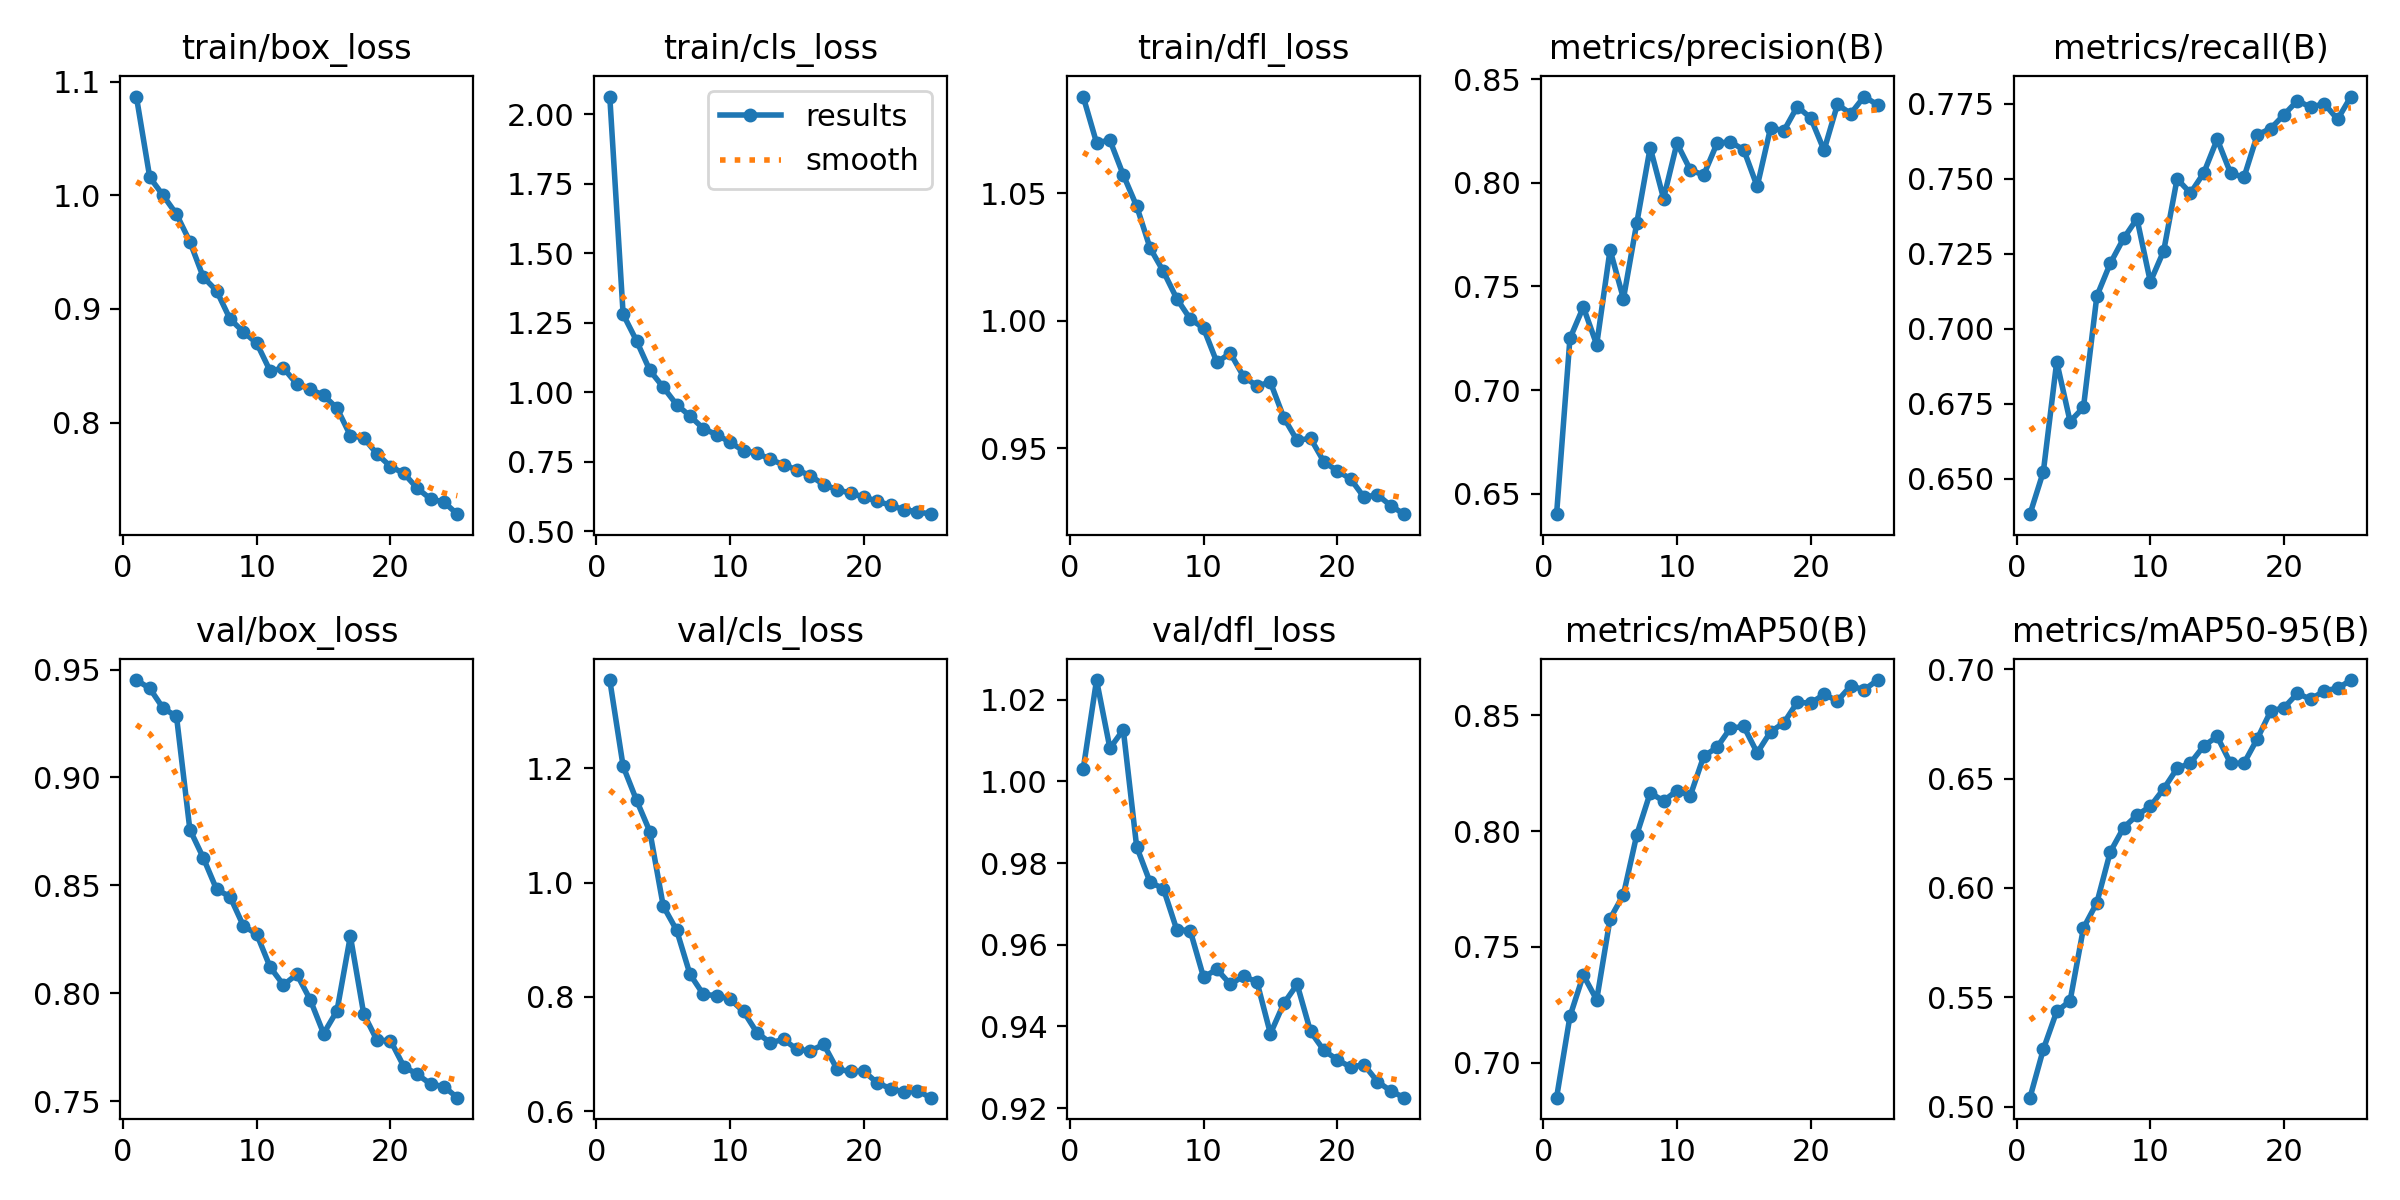

Source data for this figure (header and first rows):
epoch, time, train/box_loss, train/cls_loss, train/dfl_loss, metrics/precision(B), metrics/recall(B), metrics/mAP50(B), metrics/mAP50-95(B), val/box_loss, val/cls_loss, val/dfl_loss, lr/pg0, lr/pg1, lr/pg2
1, 133.7, 1.087, 2.065, 1.088, 0.6402, 0.6383, 0.685, 0.5041, 0.9452, 1.354, 1.003, 0.0002552, 0.0002552, 0.0002552
2, 251.7, 1.016, 1.281, 1.07, 0.7249, 0.6524, 0.72, 0.5262, 0.9413, 1.203, 1.025, 0.0004913, 0.0004913, 0.0004913
3, 369.5, 1, 1.185, 1.071, 0.7401, 0.6891, 0.7379, 0.5435, 0.9321, 1.144, 1.008, 0.000707, 0.000707, 0.000707
4, 487.2, 0.9834, 1.078, 1.057, 0.7219, 0.6691, 0.7272, 0.5483, 0.9283, 1.089, 1.013, 0.0006776, 0.0006776, 0.0006776
5, 604.5, 0.9593, 1.018, 1.045, 0.7677, 0.6738, 0.7622, 0.5817, 0.8759, 0.9587, 0.984, 0.0006472, 0.0006472, 0.0006472
6, 724, 0.9281, 0.9553, 1.029, 0.7441, 0.7109, 0.7726, 0.5932, 0.8628, 0.9166, 0.9753, 0.0006167, 0.0006167, 0.0006167
7, 845.1, 0.916, 0.9143, 1.019, 0.7807, 0.7218, 0.7985, 0.6164, 0.8481, 0.8395, 0.9737, 0.0005863, 0.0005863, 0.0005863
8, 966.1, 0.8912, 0.8689, 1.009, 0.817, 0.7301, 0.8165, 0.6276, 0.8448, 0.8043, 0.9637, 0.0005558, 0.0005558, 0.0005558
9, 1085, 0.8798, 0.8472, 1.001, 0.7924, 0.7367, 0.813, 0.6333, 0.8312, 0.8024, 0.9635, 0.0005254, 0.0005254, 0.0005254
10, 1205, 0.8699, 0.8198, 0.9971, 0.8191, 0.7157, 0.8175, 0.6373, 0.8274, 0.7961, 0.9521, 0.0004949, 0.0004949, 0.0004949
11, 1326, 0.8454, 0.7891, 0.9837, 0.8062, 0.726, 0.8153, 0.6453, 0.8121, 0.7747, 0.954, 0.0004645, 0.0004645, 0.0004645
12, 1447, 0.8479, 0.7812, 0.9874, 0.8037, 0.75, 0.8322, 0.6546, 0.8038, 0.7377, 0.9503, 0.000434, 0.000434, 0.000434
13, 1568, 0.8338, 0.7584, 0.9781, 0.8191, 0.7452, 0.8362, 0.6571, 0.8088, 0.7199, 0.9523, 0.0004036, 0.0004036, 0.0004036
14, 1690, 0.8293, 0.7386, 0.9745, 0.8198, 0.752, 0.8444, 0.665, 0.797, 0.7258, 0.9508, 0.0003731, 0.0003731, 0.0003731
15, 1811, 0.824, 0.7204, 0.9759, 0.8158, 0.7632, 0.8451, 0.6693, 0.7813, 0.7082, 0.9382, 0.0003427, 0.0003427, 0.0003427
16, 1932, 0.8126, 0.6995, 0.962, 0.7982, 0.7519, 0.8338, 0.657, 0.7918, 0.7058, 0.9456, 0.0003122, 0.0003122, 0.0003122
17, 2049, 0.7885, 0.6671, 0.9531, 0.8265, 0.7505, 0.8429, 0.657, 0.8265, 0.7171, 0.9503, 0.0002818, 0.0002818, 0.0002818
18, 2166, 0.7863, 0.6492, 0.954, 0.8251, 0.7647, 0.8468, 0.6683, 0.7904, 0.6736, 0.9387, 0.0002513, 0.0002513, 0.0002513
19, 2284, 0.7722, 0.6366, 0.9447, 0.8368, 0.7668, 0.8556, 0.6808, 0.7781, 0.6699, 0.9341, 0.0002209, 0.0002209, 0.0002209
20, 2401, 0.7612, 0.6227, 0.9412, 0.8313, 0.7714, 0.8552, 0.6825, 0.7781, 0.6701, 0.9318, 0.0001904, 0.0001904, 0.0001904
21, 2519, 0.7552, 0.6074, 0.938, 0.8157, 0.7761, 0.859, 0.689, 0.766, 0.6497, 0.93, 0.00016, 0.00016, 0.00016
22, 2638, 0.7421, 0.593, 0.9308, 0.8377, 0.7738, 0.8562, 0.6862, 0.7624, 0.6398, 0.9306, 0.0001295, 0.0001295, 0.0001295
23, 2760, 0.7327, 0.5768, 0.9318, 0.8334, 0.7751, 0.8627, 0.6903, 0.7579, 0.6338, 0.9265, 9.90472e-05, 9.90472e-05, 9.90472e-05
24, 2878, 0.7299, 0.5699, 0.9275, 0.8416, 0.7698, 0.861, 0.6913, 0.7567, 0.636, 0.9242, 6.85948e-05, 6.85948e-05, 6.85948e-05
25, 2995, 0.7193, 0.5609, 0.9242, 0.8376, 0.7774, 0.8652, 0.6951, 0.7516, 0.6239, 0.9225, 3.81424e-05, 3.81424e-05, 3.81424e-05
